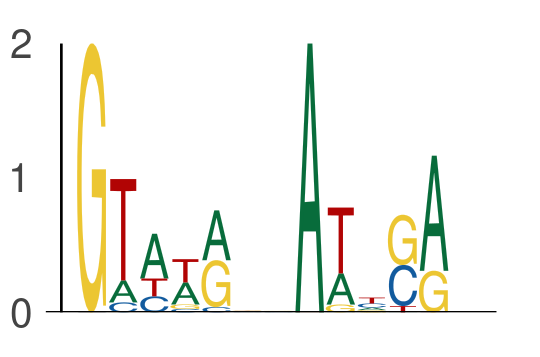

Source data for this figure (header and first rows):
seq_index, start_position, end_position, is_reversed_complement
7271, 7, 12, 0
7271, 14, 19, 0
4356, 52, 57, 0
4356, 59, 64, 0
5000, 44, 49, 0
5000, 51, 56, 0
7472, 15, 20, 0
7472, 22, 27, 0
2712, 48, 53, 0
2712, 55, 60, 0
1044, 47, 52, 0
1044, 54, 59, 0
5840, 57, 62, 0
5840, 64, 69, 0
4952, 72, 77, 0
4952, 79, 84, 0
5154, 13, 18, 0
5154, 20, 25, 0
4188, 44, 49, 0
4188, 51, 56, 0
1641, 30, 35, 0
1641, 37, 42, 0
3772, 38, 43, 0
3772, 45, 50, 0
7006, 52, 57, 0
7006, 59, 64, 0
320, 63, 68, 0
320, 70, 75, 0
3696, 64, 69, 0
3696, 71, 76, 0
6620, 24, 29, 0
6620, 31, 36, 0
7260, 29, 34, 0
7260, 36, 41, 0
6130, 54, 59, 0
6130, 61, 66, 0
3351, 63, 68, 0
3351, 70, 75, 0
5559, 54, 59, 0
5559, 61, 66, 0
5763, 17, 22, 0
5763, 24, 29, 0
2710, 65, 70, 0
2710, 72, 77, 0
5287, 26, 31, 0
5287, 33, 38, 0
4753, 40, 45, 0
4753, 47, 52, 0
4487, 7, 12, 0
4487, 14, 19, 0
5989, 43, 48, 0
5989, 50, 55, 0
1621, 32, 37, 0
1621, 39, 44, 0
3806, 16, 21, 0
3806, 23, 28, 0
7833, 70, 75, 0
7833, 77, 82, 0
409, 51, 56, 0
409, 58, 63, 0
... 558 more rows
